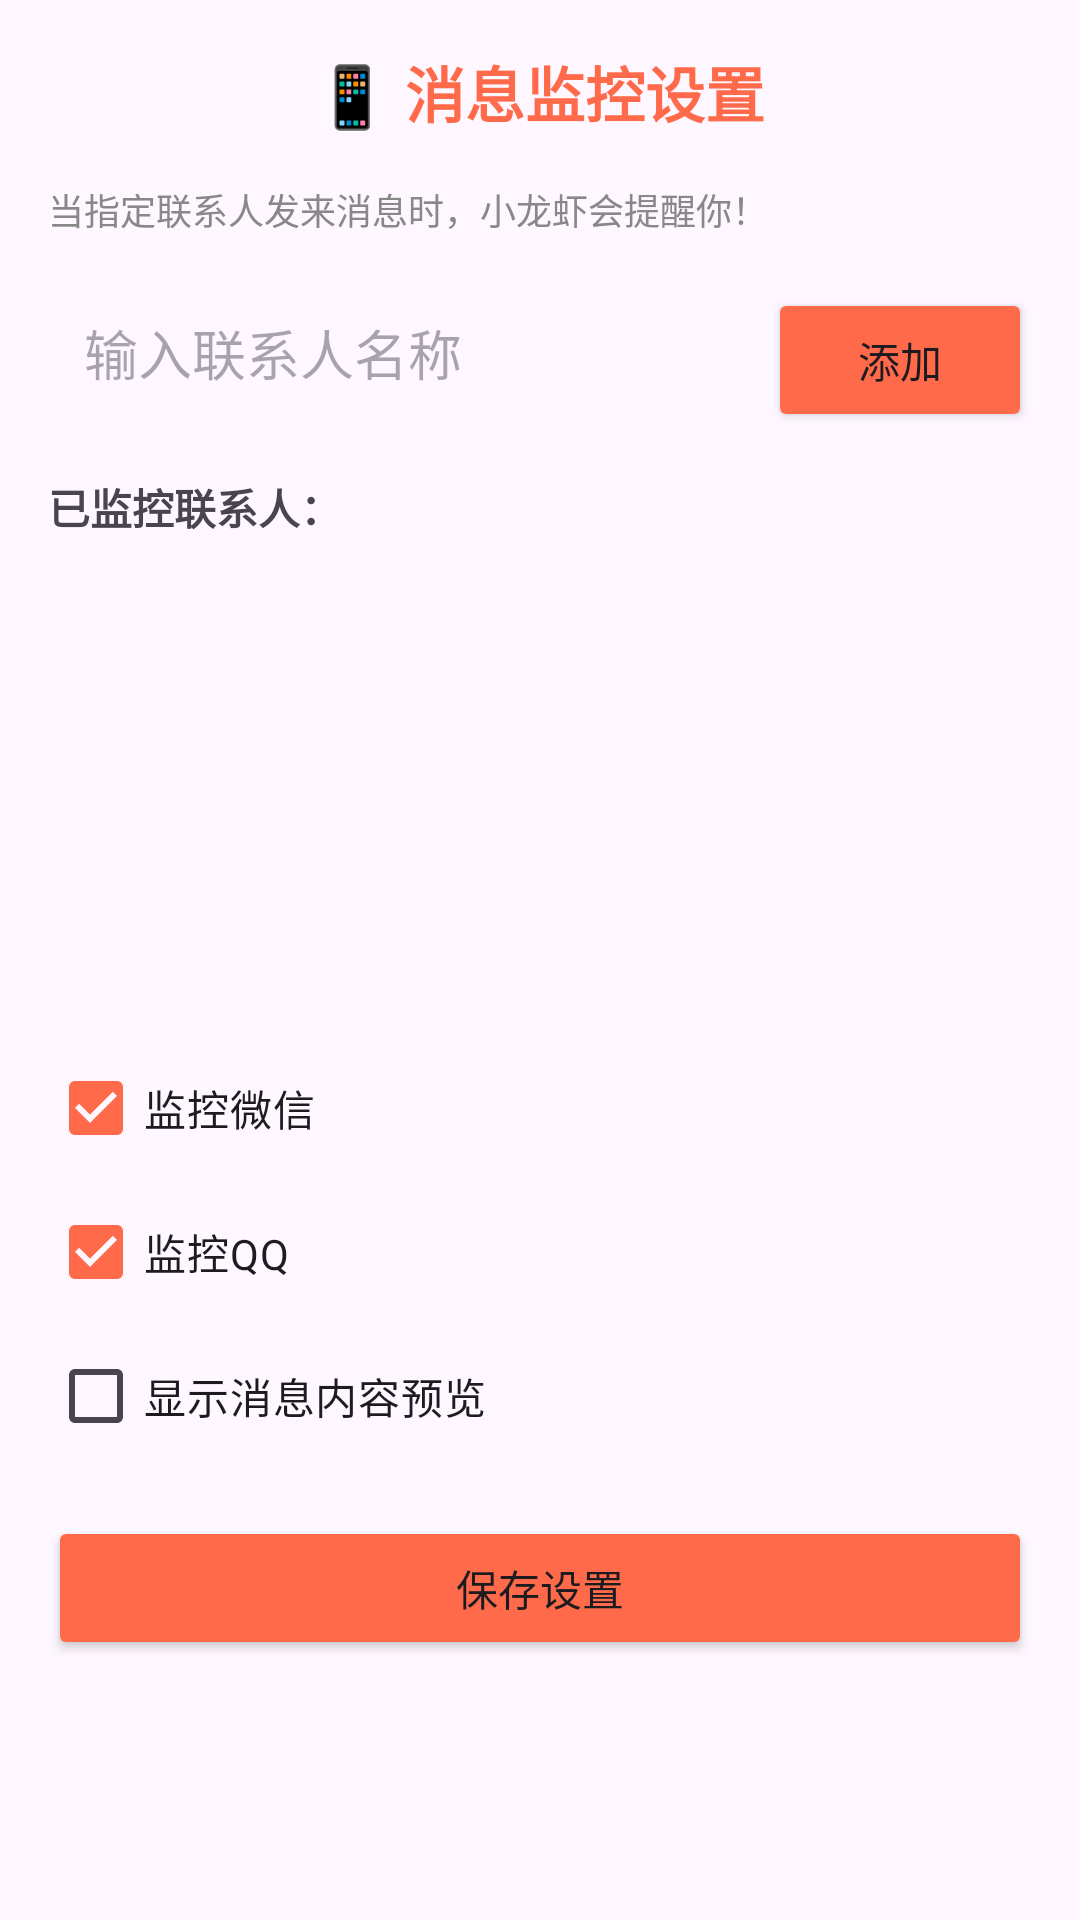

Here is an Android app screen rendered from its layout file. Give the layout XML and the strings, colors and styles it references.
<!-- AndroidManifest.xml: application theme Theme.KimiClaw -->
<!-- res/layout/dialog_monitor.xml -->
<?xml version="1.0" encoding="utf-8"?>
<LinearLayout xmlns:android="http://schemas.android.com/apk/res/android"
    android:layout_width="match_parent"
    android:layout_height="wrap_content"
    android:orientation="vertical"
    android:padding="16dp"
    android:background="@drawable/dialog_bg">

    <TextView
        android:layout_width="wrap_content"
        android:layout_height="wrap_content"
        android:text="📱 消息监控设置"
        android:textSize="20sp"
        android:textStyle="bold"
        android:textColor="@color/lobster_red"
        android:layout_gravity="center_horizontal"
        android:layout_marginBottom="16dp" />

    <TextView
        android:layout_width="wrap_content"
        android:layout_height="wrap_content"
        android:text="当指定联系人发来消息时，小龙虾会提醒你！"
        android:textSize="12sp"
        android:textColor="@color/gray"
        android:layout_marginBottom="16dp" />

    
    <LinearLayout
        android:layout_width="match_parent"
        android:layout_height="wrap_content"
        android:orientation="horizontal"
        android:layout_marginBottom="16dp">

        <EditText
            android:id="@+id/contactInput"
            android:layout_width="0dp"
            android:layout_height="48dp"
            android:layout_weight="1"
            android:hint="输入联系人名称"
            android:padding="12dp"
            android:background="@drawable/input_bg" />

        <Button
            android:id="@+id/btnAddContact"
            android:layout_width="wrap_content"
            android:layout_height="48dp"
            android:text="添加"
            android:backgroundTint="@color/lobster_red"
            android:layout_marginStart="8dp" />
    </LinearLayout>

    
    <TextView
        android:layout_width="wrap_content"
        android:layout_height="wrap_content"
        android:text="已监控联系人："
        android:textSize="14sp"
        android:textStyle="bold"
        android:layout_marginBottom="8dp" />

    <ListView
        android:id="@+id/contactList"
        android:layout_width="match_parent"
        android:layout_height="150dp"
        android:divider="#EEEEEE"
        android:dividerHeight="1dp" />

    
    <CheckBox
        android:id="@+id/cbWeChat"
        android:layout_width="wrap_content"
        android:layout_height="wrap_content"
        android:text="监控微信"
        android:checked="true"
        android:layout_marginTop="8dp" />

    <CheckBox
        android:id="@+id/cbQQ"
        android:layout_width="wrap_content"
        android:layout_height="wrap_content"
        android:text="监控QQ"
        android:checked="true" />

    <CheckBox
        android:id="@+id/cbShowContent"
        android:layout_width="wrap_content"
        android:layout_height="wrap_content"
        android:text="显示消息内容预览"
        android:checked="false" />

    <Button
        android:id="@+id/btnSaveMonitor"
        android:layout_width="match_parent"
        android:layout_height="48dp"
        android:text="保存设置"
        android:backgroundTint="@color/lobster_red"
        android:layout_marginTop="16dp" />

</LinearLayout>
<!-- resources referenced by this layout -->
<resources>
  <color name="gray">#888888</color>
  <color name="lobster_red">#FF6B4A</color>
  <style name="Theme.KimiClaw" parent="Theme.Material3.DayNight.NoActionBar">
          <item name="colorPrimary">@color/lobster_red</item>
          <item name="colorPrimaryDark">@color/lobster_dark</item>
          <item name="colorAccent">@color/lobster_light</item>
      </style>
  <color name="lobster_dark">#CC4422</color>
  <color name="lobster_light">#FF8A6A</color>
</resources>
